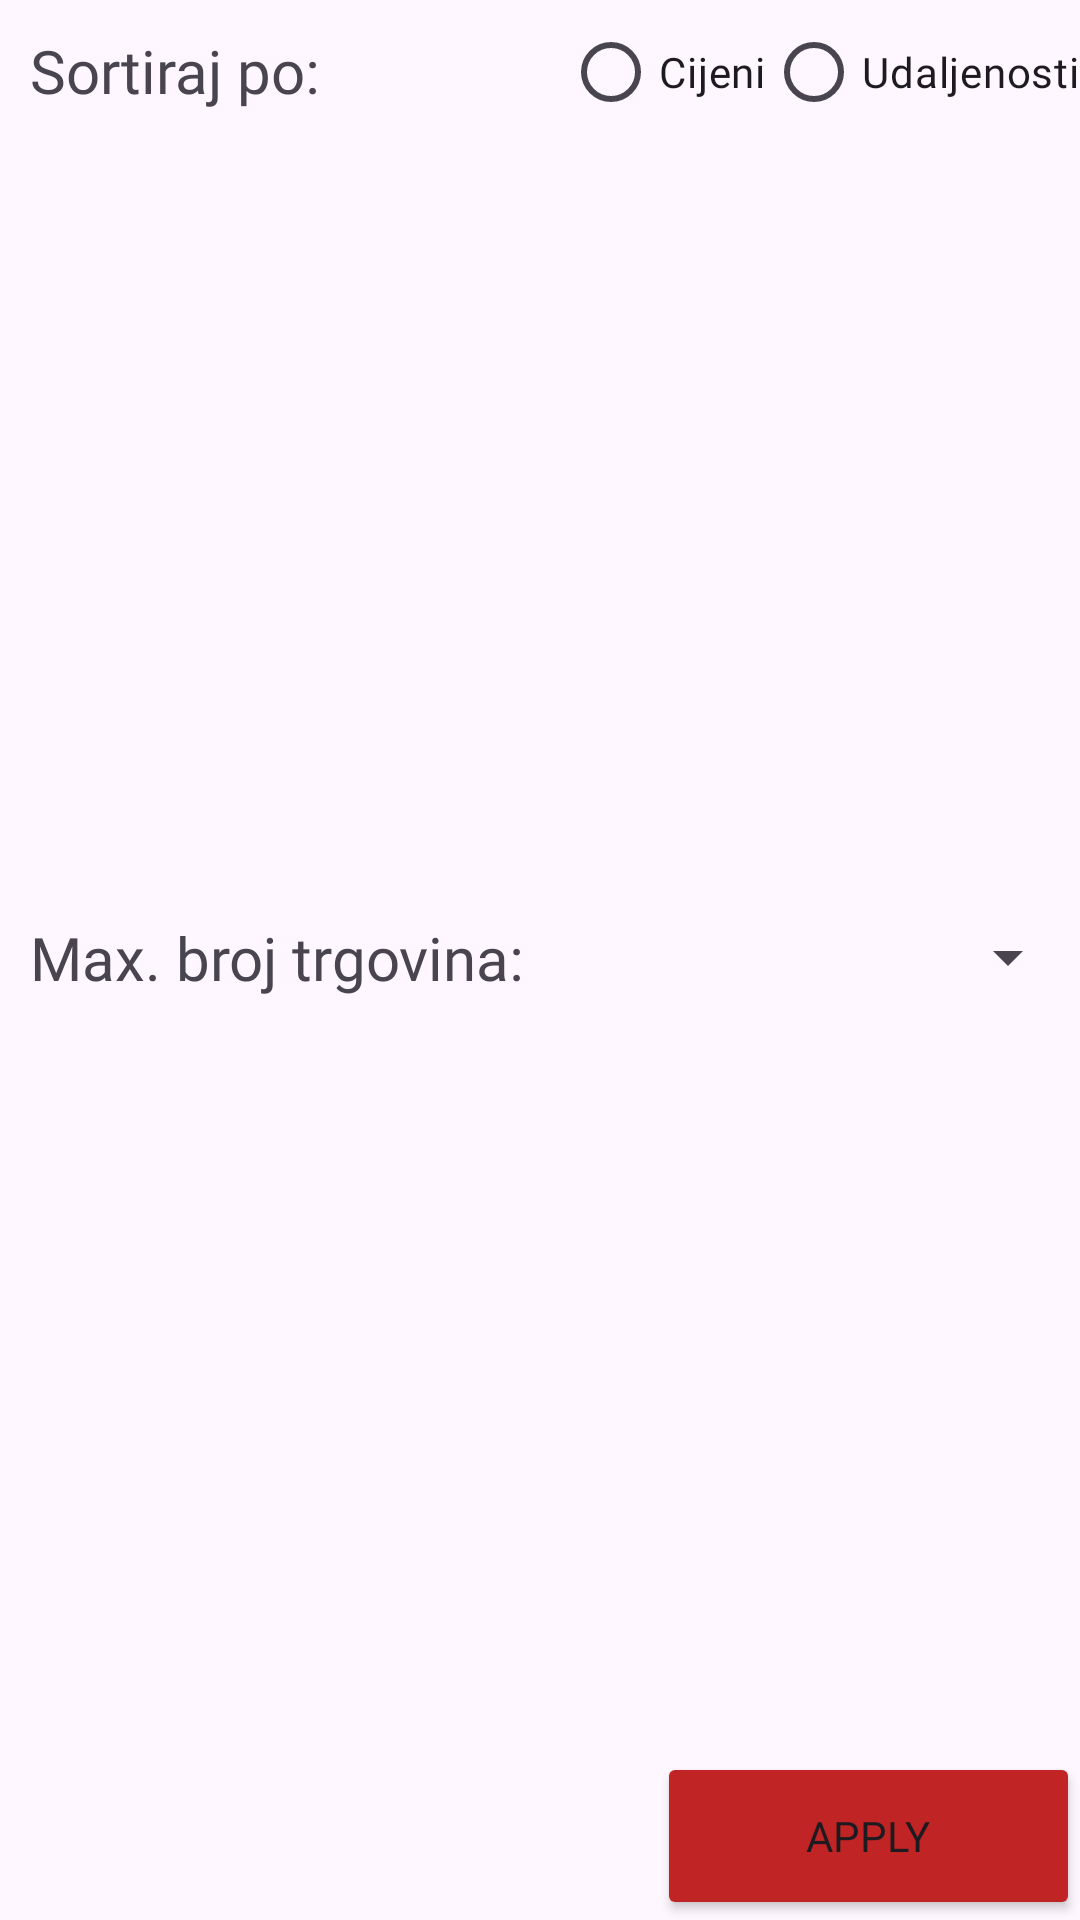

Here is an Android app screen rendered from its layout file. Give the layout XML and the strings, colors and styles it references.
<!-- AndroidManifest.xml: application theme Theme.Shopko -->
<!-- res/layout/dialog_filter.xml -->
<?xml version="1.0" encoding="utf-8"?>
<androidx.constraintlayout.widget.ConstraintLayout xmlns:android="http://schemas.android.com/apk/res/android"
    xmlns:app="http://schemas.android.com/apk/res-auto"
    android:orientation="vertical"
    android:layout_width="match_parent"
    android:layout_height="wrap_content">

    <RadioGroup
        android:id="@+id/radioGroup"
        android:layout_width="195dp"
        android:layout_height="54dp"
        android:gravity="end"
        android:orientation="horizontal"
        app:layout_constraintEnd_toEndOf="parent"
        app:layout_constraintTop_toTopOf="parent">

        <RadioButton
            android:id="@+id/radioPrice"
            android:layout_width="wrap_content"
            android:layout_height="wrap_content"
            android:fontFamily="@font/satoshi_medium"
            android:text="@string/cijeni" />

        <RadioButton
            android:id="@+id/radioDistance"
            android:layout_width="wrap_content"
            android:layout_height="wrap_content"
            android:fontFamily="@font/satoshi_medium"
            android:text="@string/udaljenosti" />

    </RadioGroup>

    <Spinner
        android:id="@+id/spinnerStoreCount"
        android:layout_width="102dp"
        android:layout_height="48dp"
        android:layout_marginTop="8dp"
        android:layout_marginBottom="8dp"
        android:fontFamily="@font/satoshi_medium"
        app:layout_constraintBottom_toTopOf="@+id/btnApply"
        app:layout_constraintEnd_toEndOf="parent"
        app:layout_constraintTop_toBottomOf="@+id/radioGroup" />

    <Button
        android:id="@+id/btnApply"
        android:layout_width="141dp"
        android:layout_height="56dp"
        android:backgroundTint="@color/glavna"
        android:fontFamily="@font/satoshi_medium"
        android:text="@string/apply"
        app:layout_constraintBottom_toBottomOf="parent"
        app:layout_constraintEnd_toEndOf="parent" />

    <TextView
        android:id="@+id/textView7"
        android:layout_width="wrap_content"
        android:layout_height="wrap_content"
        android:layout_marginStart="10dp"
        android:fontFamily="@font/satoshi_medium"
        android:text="@string/broj_trgovina"
        android:textSize="20sp"
        app:layout_constraintBottom_toTopOf="@+id/btnApply"
        app:layout_constraintStart_toStartOf="parent"
        app:layout_constraintTop_toBottomOf="@+id/radioGroup" />

    <TextView
        android:id="@+id/textView8"
        android:layout_width="wrap_content"
        android:layout_height="wrap_content"
        android:layout_marginStart="10dp"
        android:layout_marginTop="10dp"
        android:fontFamily="@font/satoshi_medium"
        android:text="@string/soritiraj_po"
        android:textSize="20sp"
        app:layout_constraintStart_toStartOf="parent"
        app:layout_constraintTop_toTopOf="parent" />

</androidx.constraintlayout.widget.ConstraintLayout>
<!-- resources referenced by this layout -->
<resources>
  <color name="glavna">#c02424</color>
  <string name="apply">Apply</string>
  <string name="broj_trgovina">Max. broj trgovina:</string>
  <string name="cijeni">Cijeni</string>
  <string name="soritiraj_po">Sortiraj po:</string>
  <string name="udaljenosti">Udaljenosti</string>
  <style name="Theme.Shopko" parent="Base.Theme.Shopko" />
  <style name="Base.Theme.Shopko" parent="Theme.Material3.DayNight.NoActionBar">
          
          
      </style>
</resources>
